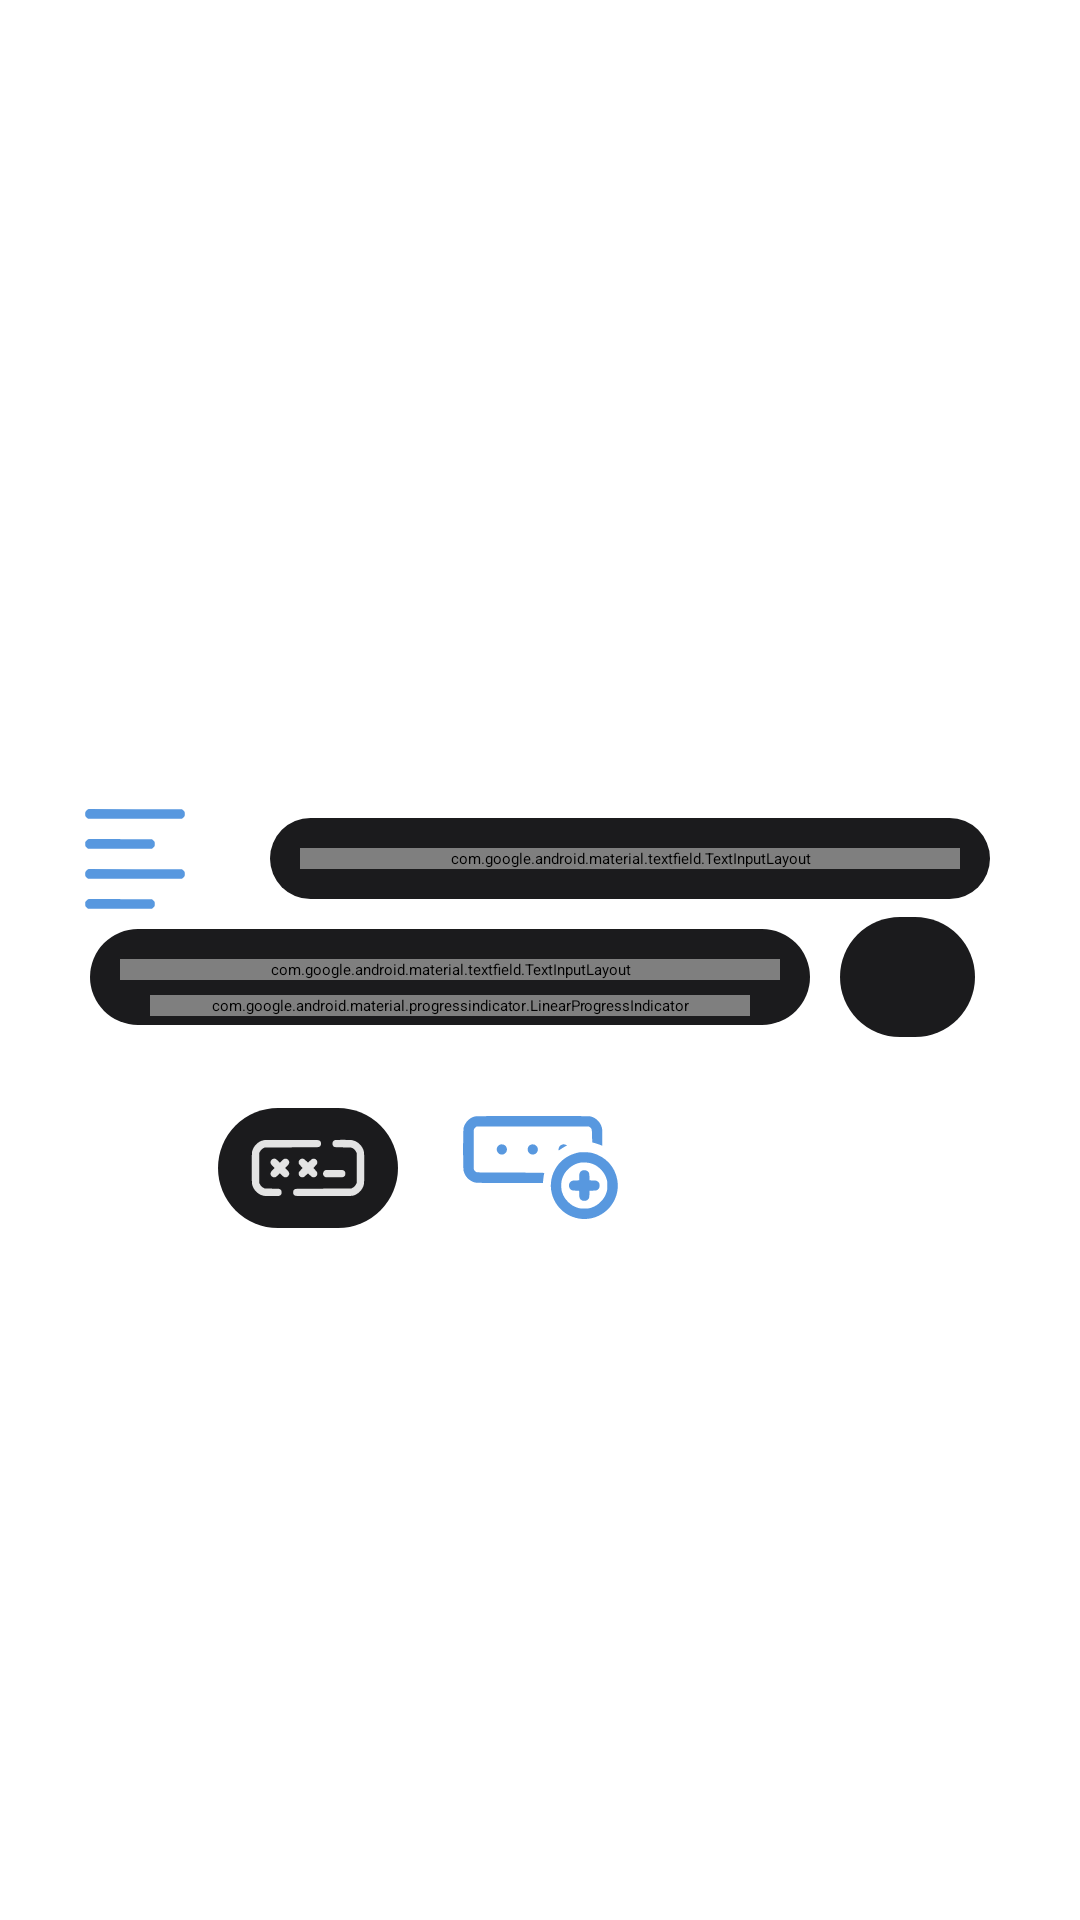

Here is an Android app screen rendered from its layout file. Give the layout XML and the strings, colors and styles it references.
<!-- AndroidManifest.xml: application theme Theme.NothingSecure -->
<!-- res/layout/add_edit_dialog.xml -->
<?xml version="1.0" encoding="utf-8"?>
<androidx.constraintlayout.widget.ConstraintLayout xmlns:android="http://schemas.android.com/apk/res/android"
    android:layout_width="match_parent"
    android:layout_height="match_parent"
    xmlns:app="http://schemas.android.com/apk/res-auto">

    <androidx.constraintlayout.widget.ConstraintLayout
        android:id="@+id/back_pass"
        android:layout_width="wrap_content"
        android:layout_height="wrap_content"
        android:background="@drawable/corner_25"
        android:backgroundTint="@color/b_black"
        app:layout_constraintTop_toBottomOf="@id/back_asun"
        app:layout_constraintStart_toStartOf="parent"
        android:layout_marginStart="30dp"
        android:layout_marginTop="10dp"
        >



        <com.google.android.material.textfield.TextInputLayout
            android:id="@+id/pass_back"
            android:layout_width="220dp"
            android:layout_height="wrap_content"
            app:layout_constraintEnd_toEndOf="parent"
            app:layout_constraintStart_toStartOf="parent"
            app:layout_constraintTop_toTopOf="parent"
            app:layout_constraintBottom_toBottomOf="parent"
            android:layout_marginTop="10dp"
            android:layout_marginStart="10dp"
            android:layout_marginEnd="10dp"
            android:layout_marginBottom="15dp"
            app:boxStrokeColor="@color/style_edit_text"
            android:textColorHint="@color/design_default_color_surface"
            app:hintTextColor="@color/n_white"
            app:cursorColor="@color/n_white"
            app:passwordToggleEnabled="true"
            >

            <EditText
                android:id="@+id/input_password"
                android:layout_width="220dp"
                android:layout_height="wrap_content"
                android:fontFamily="monospace"
                android:textColorLink="@color/b_black"
                android:hint="Password"
                android:gravity="center"
                android:maxLines="2"
                android:inputType="textPassword"
                />
        </com.google.android.material.textfield.TextInputLayout>



        <com.google.android.material.progressindicator.LinearProgressIndicator
            android:id="@+id/progress"
            android:layout_width="200dp"
            android:layout_height="wrap_content"
            app:layout_constraintEnd_toEndOf="parent"
            app:layout_constraintStart_toStartOf="parent"
            app:layout_constraintTop_toBottomOf="@id/pass_back"
            android:layout_marginTop="5dp"
            app:trackColor="@color/b_black"
            />

    </androidx.constraintlayout.widget.ConstraintLayout>

    <androidx.constraintlayout.widget.ConstraintLayout
        android:id="@+id/center"
        android:layout_width="1dp"
        android:layout_height="1dp"
        app:layout_constraintTop_toTopOf="parent"
        app:layout_constraintBottom_toBottomOf="parent"
        app:layout_constraintStart_toStartOf="parent"
        app:layout_constraintEnd_toEndOf="parent"
        />

    <com.google.android.material.imageview.ShapeableImageView
        android:layout_width="wrap_content"
        android:layout_height="wrap_content"
        android:src="@drawable/text"
        app:layout_constraintTop_toTopOf="@id/back_asun"
        app:layout_constraintBottom_toBottomOf="@id/back_asun"
        app:layout_constraintStart_toStartOf="parent"
        app:layout_constraintEnd_toStartOf="@id/back_asun"
        />
    <androidx.constraintlayout.widget.ConstraintLayout
        android:id="@+id/back_asun"
        android:layout_width="wrap_content"
        android:layout_height="wrap_content"
        android:background="@drawable/corner_25"
        android:backgroundTint="@color/b_black"
        app:layout_constraintBottom_toTopOf="@id/center"
        app:layout_constraintEnd_toEndOf="parent"
        android:layout_marginBottom="20dp"
        android:layout_marginEnd="30dp"
        >

        <com.google.android.material.textfield.TextInputLayout
            android:id="@+id/info_back"
            android:layout_width="220dp"
            android:layout_height="wrap_content"
            app:layout_constraintEnd_toEndOf="parent"
            app:layout_constraintStart_toStartOf="parent"
            app:layout_constraintTop_toTopOf="parent"
            app:layout_constraintBottom_toBottomOf="parent"
            app:boxStrokeColor="@color/style_edit_text"
            android:textColorHint="@color/design_default_color_surface"
            app:hintTextColor="@color/n_white"
            app:cursorColor="@color/n_white"
            android:layout_marginTop="10dp"
            android:layout_marginBottom="10dp"
            android:layout_marginEnd="10dp"
            android:layout_marginStart="10dp"
            >

            <EditText
                android:id="@+id/information_pass"
                android:layout_width="220dp"
                android:layout_height="wrap_content"
                android:fontFamily="monospace"
                android:textColorLink="@color/b_black"
                android:hint="Affair"
                android:gravity="center"
                android:maxLines="3"
                />
        </com.google.android.material.textfield.TextInputLayout>

    </androidx.constraintlayout.widget.ConstraintLayout>

    <androidx.constraintlayout.widget.ConstraintLayout
        android:id="@+id/secure_visibility"
        android:layout_width="45dp"
        android:layout_height="40dp"
        android:background="@drawable/corner_25"
        android:backgroundTint="@color/b_black"
        app:layout_constraintTop_toTopOf="@id/back_pass"
        app:layout_constraintBottom_toBottomOf="@id/back_pass"
        app:layout_constraintStart_toEndOf="@id/back_pass"
        android:layout_marginStart="10dp"
        >

        <com.google.android.material.imageview.ShapeableImageView
            android:id="@+id/visibility_icon"
            android:layout_width="wrap_content"
            android:layout_height="wrap_content"
            android:src="@drawable/prism_no_rell"
            app:layout_constraintTop_toTopOf="parent"
            app:layout_constraintBottom_toBottomOf="parent"
            app:layout_constraintEnd_toEndOf="parent"
            app:layout_constraintStart_toStartOf="parent"
            />

    </androidx.constraintlayout.widget.ConstraintLayout>

    <androidx.constraintlayout.widget.ConstraintLayout
        android:id="@+id/pass_generator"
        android:layout_width="wrap_content"
        android:layout_height="wrap_content"
        android:background="@drawable/corner_25"
        android:backgroundTint="@color/b_black"
        app:layout_constraintTop_toTopOf="@id/multi_bottom"
        app:layout_constraintBottom_toBottomOf="@id/multi_bottom"
        app:layout_constraintEnd_toStartOf="@id/multi_bottom"
        android:layout_marginEnd="20dp"
        >

        <com.google.android.material.imageview.ShapeableImageView
            android:layout_width="wrap_content"
            android:layout_height="wrap_content"
            android:src="@drawable/generator"
            app:layout_constraintTop_toTopOf="parent"
            app:layout_constraintBottom_toBottomOf="parent"
            app:layout_constraintEnd_toEndOf="parent"
            app:layout_constraintStart_toStartOf="parent"
            android:layout_marginEnd="10dp"
            android:layout_marginStart="10dp"
            />

    </androidx.constraintlayout.widget.ConstraintLayout>

    <com.google.android.material.imageview.ShapeableImageView
        android:id="@+id/multi_bottom"
        android:layout_width="wrap_content"
        android:layout_height="wrap_content"
        app:layout_constraintTop_toBottomOf="@id/back_pass"
        app:layout_constraintEnd_toEndOf="parent"
        app:layout_constraintStart_toStartOf="parent"
        android:layout_marginTop="20dp"
        android:src="@drawable/add_pass"
        />

    <TextView
        android:id="@+id/last_modi"
        android:layout_width="wrap_content"
        android:layout_height="wrap_content"
        app:layout_constraintTop_toBottomOf="@id/multi_bottom"
        app:layout_constraintEnd_toEndOf="parent"
        app:layout_constraintStart_toStartOf="parent"
        android:layout_marginTop="20dp"
        android:fontFamily="@font/pixel"
        android:textColor="@color/n_blue"
        android:textSize="20dp"
        />
</androidx.constraintlayout.widget.ConstraintLayout>
<!-- resources referenced by this layout -->
<resources>
  <color name="b_black">#1b1b1d</color>
  <color name="n_blue">#5898df</color>
  <color name="n_white">#e3e3e3</color>
  <!-- drawable add_pass: vector/xml drawable (drawable, 2855 chars, omitted) -->
  <!-- drawable corner_25 (drawable) -->
  <?xml version="1.0" encoding="utf-8"?>
  <shape xmlns:android="http://schemas.android.com/apk/res/android">
  
      <corners android:radius="20dp"/>
  </shape>
  <!-- drawable generator: vector/xml drawable (drawable, 2829 chars, omitted) -->
  <!-- drawable text (drawable) -->
  <vector xmlns:android="http://schemas.android.com/apk/res/android" android:height="40dp" android:viewportHeight="512" android:viewportWidth="512" android:width="40dp">
        
      <path android:fillColor="@color/n_blue" android:pathData="M53.9,45.3c-2.4,1.3 -5.7,4.3 -7.4,6.6 -2.7,3.9 -3,5 -3,12 0,6.8 0.3,8.2 2.7,11.7 1.5,2.1 4.4,5 6.5,6.4l3.7,2.5 199.6,-0 199.6,-0 3.7,-2.5c2.1,-1.4 5,-4.3 6.5,-6.4 2.4,-3.5 2.7,-4.9 2.7,-11.6 0,-6.7 -0.3,-8.1 -2.7,-11.6 -1.5,-2.1 -4.4,-5 -6.5,-6.4l-3.7,-2.5 -198.6,-0.3 -198.7,-0.2 -4.4,2.3z" android:strokeColor="#00000000"/>
        
      <path android:fillColor="@color/n_blue" android:pathData="M53.9,173.3c-2.4,1.3 -5.7,4.3 -7.4,6.6 -2.7,3.9 -3,5 -3,12 0,6.8 0.3,8.2 2.7,11.7 1.5,2.1 4.4,5 6.5,6.4l3.7,2.5 135.6,-0 135.7,-0 3.9,-2.7c2.1,-1.5 5,-4.4 6.4,-6.5 2.1,-3.1 2.5,-4.8 2.5,-11.3 0,-6.5 -0.4,-8.2 -2.5,-11.3 -1.4,-2.1 -4.3,-5 -6.4,-6.5l-3.9,-2.7 -134.7,-0.3 -134.6,-0.2 -4.5,2.3z" android:strokeColor="#00000000"/>
        
      <path android:fillColor="@color/n_blue" android:pathData="M53.9,301.3c-2.4,1.3 -5.7,4.3 -7.4,6.6 -2.7,3.9 -3,5 -3,12 0,6.8 0.3,8.2 2.7,11.7 1.5,2.1 4.4,5 6.5,6.4l3.7,2.5 199.6,-0 199.6,-0 3.7,-2.5c2.1,-1.4 5,-4.3 6.5,-6.4 2.4,-3.5 2.7,-4.9 2.7,-11.6 0,-6.7 -0.3,-8.1 -2.7,-11.6 -1.5,-2.1 -4.4,-5 -6.5,-6.4l-3.7,-2.5 -198.6,-0.3 -198.7,-0.2 -4.4,2.3z" android:strokeColor="#00000000"/>
        
      <path android:fillColor="@color/n_blue" android:pathData="M53.9,429.3c-2.4,1.3 -5.7,4.3 -7.4,6.6 -2.7,3.9 -3,5 -3,12 0,6.8 0.3,8.2 2.7,11.7 1.5,2.1 4.4,5 6.5,6.4l3.7,2.5 135.6,-0 135.7,-0 3.9,-2.7c2.1,-1.5 5,-4.4 6.4,-6.5 2.1,-3.1 2.5,-4.8 2.5,-11.3 0,-6.5 -0.4,-8.2 -2.5,-11.3 -1.4,-2.1 -4.3,-5 -6.4,-6.5l-3.9,-2.7 -134.7,-0.3 -134.6,-0.2 -4.5,2.3z" android:strokeColor="#00000000"/>
      
  </vector>
</resources>
